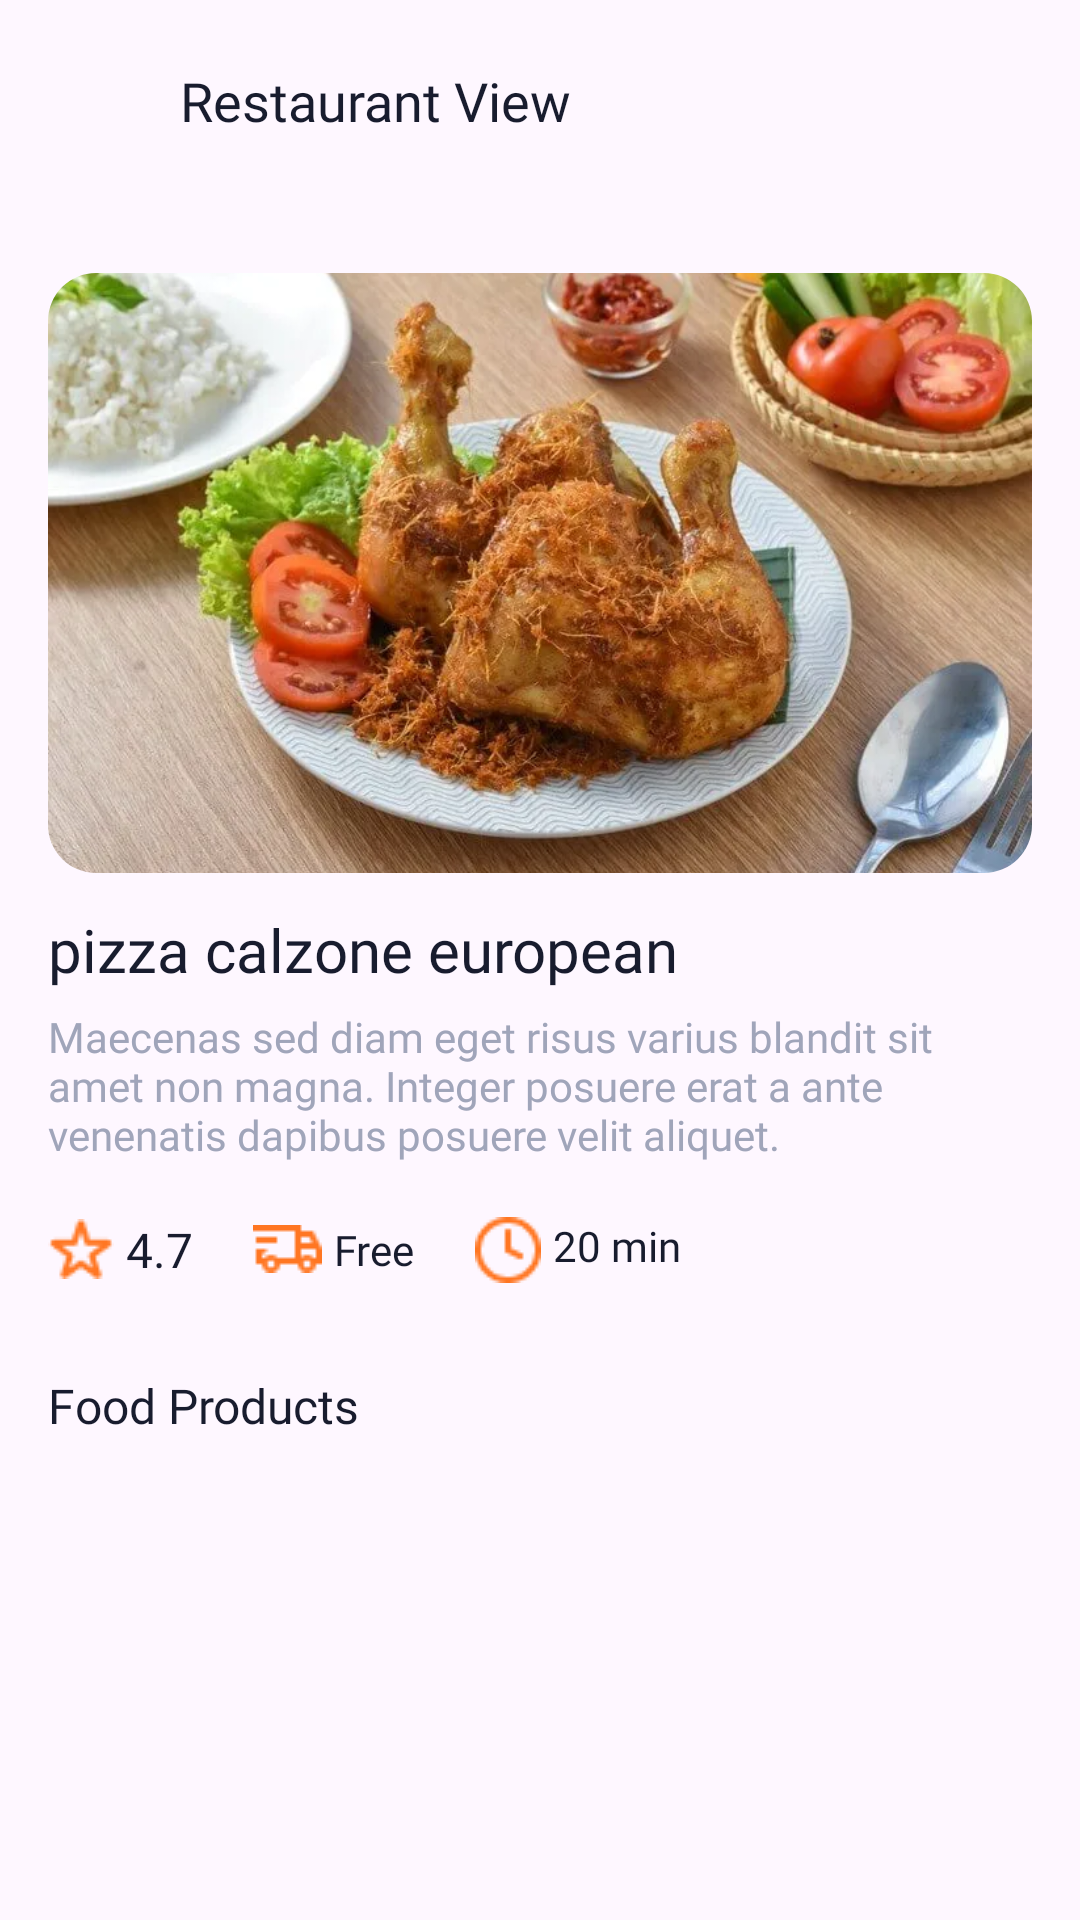

Write the Android layout XML for this screen, with the resource values it uses.
<!-- AndroidManifest.xml: application theme Theme.WarteGO -->
<!-- res/layout/fragment_detail_restaurant.xml -->
<?xml version="1.0" encoding="utf-8"?>
<androidx.constraintlayout.widget.ConstraintLayout xmlns:android="http://schemas.android.com/apk/res/android"
    xmlns:app="http://schemas.android.com/apk/res-auto"
    xmlns:tools="http://schemas.android.com/tools"
    android:layout_width="match_parent"
    android:layout_height="match_parent"
    tools:context=".ui.detail.restaurant.DetailRestaurantFragment">

    <RelativeLayout
        android:id="@+id/header"
        android:layout_width="match_parent"
        android:layout_height="wrap_content"
        android:layout_marginStart="16dp"
        android:layout_marginTop="8dp"
        android:layout_marginEnd="16dp"
        app:layout_constraintEnd_toEndOf="parent"
        app:layout_constraintStart_toStartOf="parent"
        app:layout_constraintTop_toTopOf="parent">

        <Button
            android:id="@+id/btn_back"
            style="?attr/materialIconButtonFilledStyle"
            android:layout_width="wrap_content"
            android:layout_height="wrap_content"
            android:layout_alignParentStart="true"
            android:layout_centerVertical="true"
            android:backgroundTint="#ECF0F4"
            android:padding="16dp"
            app:icon="@drawable/arrow_back_24px"
            app:iconSize="20dp"
            app:iconTint="#181C2E" />

        <com.google.android.material.textview.MaterialTextView
            android:id="@+id/tv_restaurant_view"
            android:layout_width="wrap_content"
            android:layout_height="wrap_content"
            android:layout_centerVertical="true"
            android:layout_marginStart="12dp"
            android:layout_toEndOf="@id/btn_back"
            android:fontFamily="@font/sen_regular"
            android:text="Restaurant View"
            android:textColor="#181C2E"
            android:textSize="18sp"
            android:textStyle="normal" />
    </RelativeLayout>

    <androidx.core.widget.NestedScrollView
        android:layout_width="match_parent"
        android:layout_height="0dp"
        android:orientation="vertical"
        app:layout_constraintBottom_toBottomOf="parent"
        app:layout_constraintTop_toBottomOf="@id/header">

        <LinearLayout
            android:layout_width="match_parent"
            android:layout_height="match_parent"
            android:orientation="vertical">

            <androidx.constraintlayout.widget.ConstraintLayout
                android:layout_width="match_parent"
                android:layout_height="wrap_content">

                <androidx.constraintlayout.widget.Guideline
                    android:id="@+id/start"
                    android:layout_width="wrap_content"
                    android:layout_height="wrap_content"
                    android:orientation="vertical"
                    app:layout_constraintGuide_begin="16dp" />

                <androidx.constraintlayout.widget.Guideline
                    android:id="@+id/top_header"
                    android:layout_width="wrap_content"
                    android:layout_height="wrap_content"
                    android:orientation="horizontal"
                    app:layout_constraintGuide_begin="16dp" />

                <androidx.constraintlayout.widget.Guideline
                    android:id="@+id/end"
                    android:layout_width="wrap_content"
                    android:layout_height="wrap_content"
                    android:orientation="vertical"
                    app:layout_constraintGuide_end="16dp" />

                <androidx.constraintlayout.widget.Guideline
                    android:id="@+id/end_bottom"
                    android:layout_width="wrap_content"
                    android:layout_height="wrap_content"
                    android:orientation="horizontal"
                    app:layout_constraintGuide_end="16dp" />

                <com.google.android.material.imageview.ShapeableImageView
                    android:id="@+id/iv_restaurant"
                    android:layout_width="0dp"
                    android:layout_height="200dp"
                    android:layout_marginTop="16dp"
                    android:scaleType="centerCrop"
                    android:src="@drawable/sample_category"
                    app:layout_constraintEnd_toStartOf="@id/end"
                    app:layout_constraintStart_toEndOf="@id/start"
                    app:layout_constraintTop_toBottomOf="@id/top_header"
                    app:shapeAppearanceOverlay="@style/ShapeAppearance.Material3.Corner.Large" />

                <com.google.android.material.textview.MaterialTextView
                    android:id="@+id/tv_restaurant"
                    android:layout_width="wrap_content"
                    android:layout_height="wrap_content"
                    android:layout_marginTop="12dp"
                    android:fontFamily="@font/sen_bold"
                    android:text="pizza calzone european"
                    android:textColor="#181C2E"
                    android:textSize="20sp"
                    app:layout_constraintStart_toEndOf="@id/start"
                    app:layout_constraintTop_toBottomOf="@id/iv_restaurant" />

                <com.google.android.material.textview.MaterialTextView
                    android:id="@+id/tv_restaurant_desc"
                    android:layout_width="0dp"
                    android:layout_height="wrap_content"
                    android:layout_marginTop="6dp"
                    android:layout_marginEnd="20dp"
                    android:fontFamily="@font/sen_regular"
                    android:text="Maecenas sed diam eget risus varius blandit sit amet non magna. Integer posuere erat a ante venenatis dapibus posuere velit aliquet."
                    android:textColor="#A0A5BA"
                    android:textSize="14sp"
                    app:layout_constraintEnd_toStartOf="@id/end"
                    app:layout_constraintStart_toEndOf="@id/start"
                    app:layout_constraintTop_toBottomOf="@id/tv_restaurant" />

                <LinearLayout
                    android:id="@+id/layout_estimate"
                    android:layout_width="wrap_content"
                    android:layout_height="wrap_content"
                    android:layout_gravity="center_vertical"
                    android:layout_marginTop="18dp"
                    android:orientation="horizontal"
                    app:layout_constraintStart_toEndOf="@id/start"
                    app:layout_constraintTop_toBottomOf="@id/tv_restaurant_desc">

                    <com.google.android.material.textview.MaterialTextView
                        android:id="@+id/tv_stars"
                        android:layout_width="wrap_content"
                        android:layout_height="wrap_content"
                        android:layout_gravity="center_vertical"
                        android:drawableStart="@drawable/star"
                        android:drawablePadding="4dp"
                        android:fontFamily="@font/sen_bold"
                        android:text="4.7"
                        android:textColor="#181C2E"
                        android:textSize="16sp" />

                    <com.google.android.material.textview.MaterialTextView
                        android:id="@+id/tv_delivery"
                        android:layout_width="wrap_content"
                        android:layout_height="wrap_content"
                        android:layout_gravity="center_vertical"
                        android:layout_marginStart="20dp"
                        android:drawableStart="@drawable/delivery"
                        android:drawablePadding="4dp"
                        android:fontFamily="@font/sen_regular"
                        android:text="Free"
                        android:textColor="#181C2E"
                        android:textSize="14sp" />

                    <com.google.android.material.textview.MaterialTextView
                        android:id="@+id/tv_clock"
                        android:layout_width="wrap_content"
                        android:layout_height="wrap_content"
                        android:layout_gravity="center_vertical"
                        android:layout_marginStart="20dp"
                        android:drawableStart="@drawable/clock"
                        android:drawablePadding="4dp"
                        android:fontFamily="@font/sen_regular"
                        android:text="20 min"
                        android:textColor="#181C2E"
                        android:textSize="14sp" />
                </LinearLayout>
            </androidx.constraintlayout.widget.ConstraintLayout>

            <androidx.recyclerview.widget.RecyclerView
                android:id="@+id/rv_category_item_food"
                android:layout_width="match_parent"
                android:layout_height="wrap_content"
                android:layout_marginStart="16dp"
                android:layout_marginTop="12dp"
                android:orientation="horizontal"
                app:layoutManager="androidx.recyclerview.widget.LinearLayoutManager"
                tools:listitem="@layout/item_category_food" />

            <com.google.android.material.textview.MaterialTextView
                android:id="@+id/tv_product"
                android:layout_width="wrap_content"
                android:layout_height="wrap_content"
                android:layout_gravity="center_vertical"
                android:layout_marginStart="16dp"
                android:layout_marginTop="18dp"
                android:fontFamily="@font/sen_bold"
                android:text="Food Products"
                android:textColor="#181C2E"
                android:textSize="16sp" />

            <androidx.recyclerview.widget.RecyclerView
                android:id="@+id/rv_related_food"
                android:layout_width="match_parent"
                android:layout_height="wrap_content"
                android:layout_marginStart="16dp"
                android:layout_marginTop="12dp"
                android:orientation="vertical"
                app:layoutManager="androidx.recyclerview.widget.GridLayoutManager"
                app:spanCount="2"
                tools:listitem="@layout/item_popular" />
        </LinearLayout>
    </androidx.core.widget.NestedScrollView>

</androidx.constraintlayout.widget.ConstraintLayout>
<!-- res/layout/item_category_food.xml (included above) -->
<?xml version="1.0" encoding="utf-8"?>
<com.google.android.material.card.MaterialCardView xmlns:android="http://schemas.android.com/apk/res/android"
    xmlns:app="http://schemas.android.com/apk/res-auto"
    android:layout_width="wrap_content"
    android:layout_height="wrap_content"
    android:layout_margin="8dp"
    app:cardBackgroundColor="#FFEBE4"
    app:shapeAppearanceOverlay="@style/ShapeAppearance.Material3.Corner.Full"
    app:strokeWidth="0dp">

    <LinearLayout
        android:layout_width="wrap_content"
        android:layout_height="wrap_content"
        android:layout_margin="16dp"
        android:orientation="horizontal">

        <com.google.android.material.textview.MaterialTextView
            android:id="@+id/tv_product"
            android:layout_width="wrap_content"
            android:layout_height="wrap_content"
            android:layout_gravity="center_vertical"
            android:layout_marginStart="4dp"
            android:layout_marginEnd="4dp"
            android:fontFamily="@font/sen_regular"
            android:text="Burger"
            android:textColor="#F58D1D"
            android:textSize="16sp" />
    </LinearLayout>

</com.google.android.material.card.MaterialCardView>
<!-- res/layout/item_popular.xml (included above) -->
<?xml version="1.0" encoding="utf-8"?>
<com.google.android.material.card.MaterialCardView xmlns:android="http://schemas.android.com/apk/res/android"
    xmlns:app="http://schemas.android.com/apk/res-auto"
    android:layout_width="wrap_content"
    android:layout_height="wrap_content"
    android:layout_margin="4dp"
    app:cardElevation="1dp"
    app:cardBackgroundColor="@color/white"
    app:shapeAppearanceOverlay="@style/ShapeAppearance.Material3.Corner.Small"
    app:strokeWidth="0dp">

    <LinearLayout
        android:layout_width="match_parent"
        android:layout_height="wrap_content"
        android:orientation="vertical"
        android:padding="4dp">

        <com.google.android.material.imageview.ShapeableImageView
            android:id="@+id/iv_food"
            android:layout_width="160dp"
            android:layout_height="130dp"
            android:scaleType="centerCrop"
            android:src="@drawable/sample_category"
            app:shapeAppearanceOverlay="@style/ShapeAppearance.Material3.Corner.Small" />

        <com.google.android.material.textview.MaterialTextView
            android:id="@+id/tv_food"
            android:layout_width="wrap_content"
            android:layout_height="wrap_content"
            android:layout_marginTop="8dp"
            android:fontFamily="@font/sen_bold"
            android:maxLength="30"
            android:text="Burger Bistro"
            android:textColor="#32343E"
            android:textSize="16sp" />

        <com.google.android.material.textview.MaterialTextView
            android:id="@+id/tv_restaurant"
            android:layout_width="wrap_content"
            android:layout_height="wrap_content"
            android:layout_marginTop="4dp"
            android:fontFamily="@font/sen_regular"
            android:maxLength="30"
            android:text="Rose garden"
            android:textColor="#646982"
            android:textSize="12sp" />

        <RelativeLayout
            android:layout_width="match_parent"
            android:layout_height="wrap_content"
            android:layout_marginTop="10dp">

            <com.google.android.material.textview.MaterialTextView
                android:id="@+id/tv_price"
                android:layout_width="wrap_content"
                android:layout_height="wrap_content"
                android:layout_alignParentStart="true"
                android:layout_centerVertical="true"
                android:fontFamily="@font/sen_bold"
                android:text="$40"
                android:textColor="#32343E"
                android:textSize="16sp" />

            <Button
                android:id="@+id/btn_add"
                style="?attr/materialIconButtonFilledStyle"
                android:layout_width="40dp"
                android:layout_height="40dp"
                android:layout_alignParentEnd="true"
                android:layout_centerVertical="true"
                android:backgroundTint="#F58D1D"
                app:icon="@drawable/add_24px"
                app:iconGravity="textStart"
                app:iconTint="@color/white" />
        </RelativeLayout>


    </LinearLayout>

</com.google.android.material.card.MaterialCardView>
<!-- resources referenced by this layout -->
<resources>
  <!-- drawable add_24px (drawable) -->
  <vector xmlns:android="http://schemas.android.com/apk/res/android"
      android:width="16dp"
      android:height="16dp"
      android:viewportWidth="960"
      android:viewportHeight="960"
      android:tint="?attr/colorControlNormal">
    <path
        android:fillColor="@android:color/white"
        android:pathData="M440,520L200,520L200,440L440,440L440,200L520,200L520,440L760,440L760,520L520,520L520,760L440,760L440,520Z"/>
  </vector>
  <!-- drawable clock: png bitmap (drawable, 647 bytes) -->
  <!-- drawable delivery: png bitmap (drawable, 348 bytes) -->
  <!-- drawable sample_category: png bitmap (drawable, 906403 bytes) -->
  <!-- drawable star: png bitmap (drawable, 624 bytes) -->
  <style name="Theme.WarteGO" parent="Base.Theme.WarteGO" />
  <style name="Base.Theme.WarteGO" parent="Theme.Material3.DayNight.NoActionBar">
          
          
      </style>
  <!-- not gathered from this repository: default colours our renderer supplied (Android Studio template values) -->
  <color name="white">#FFFFFFFF</color>
</resources>
